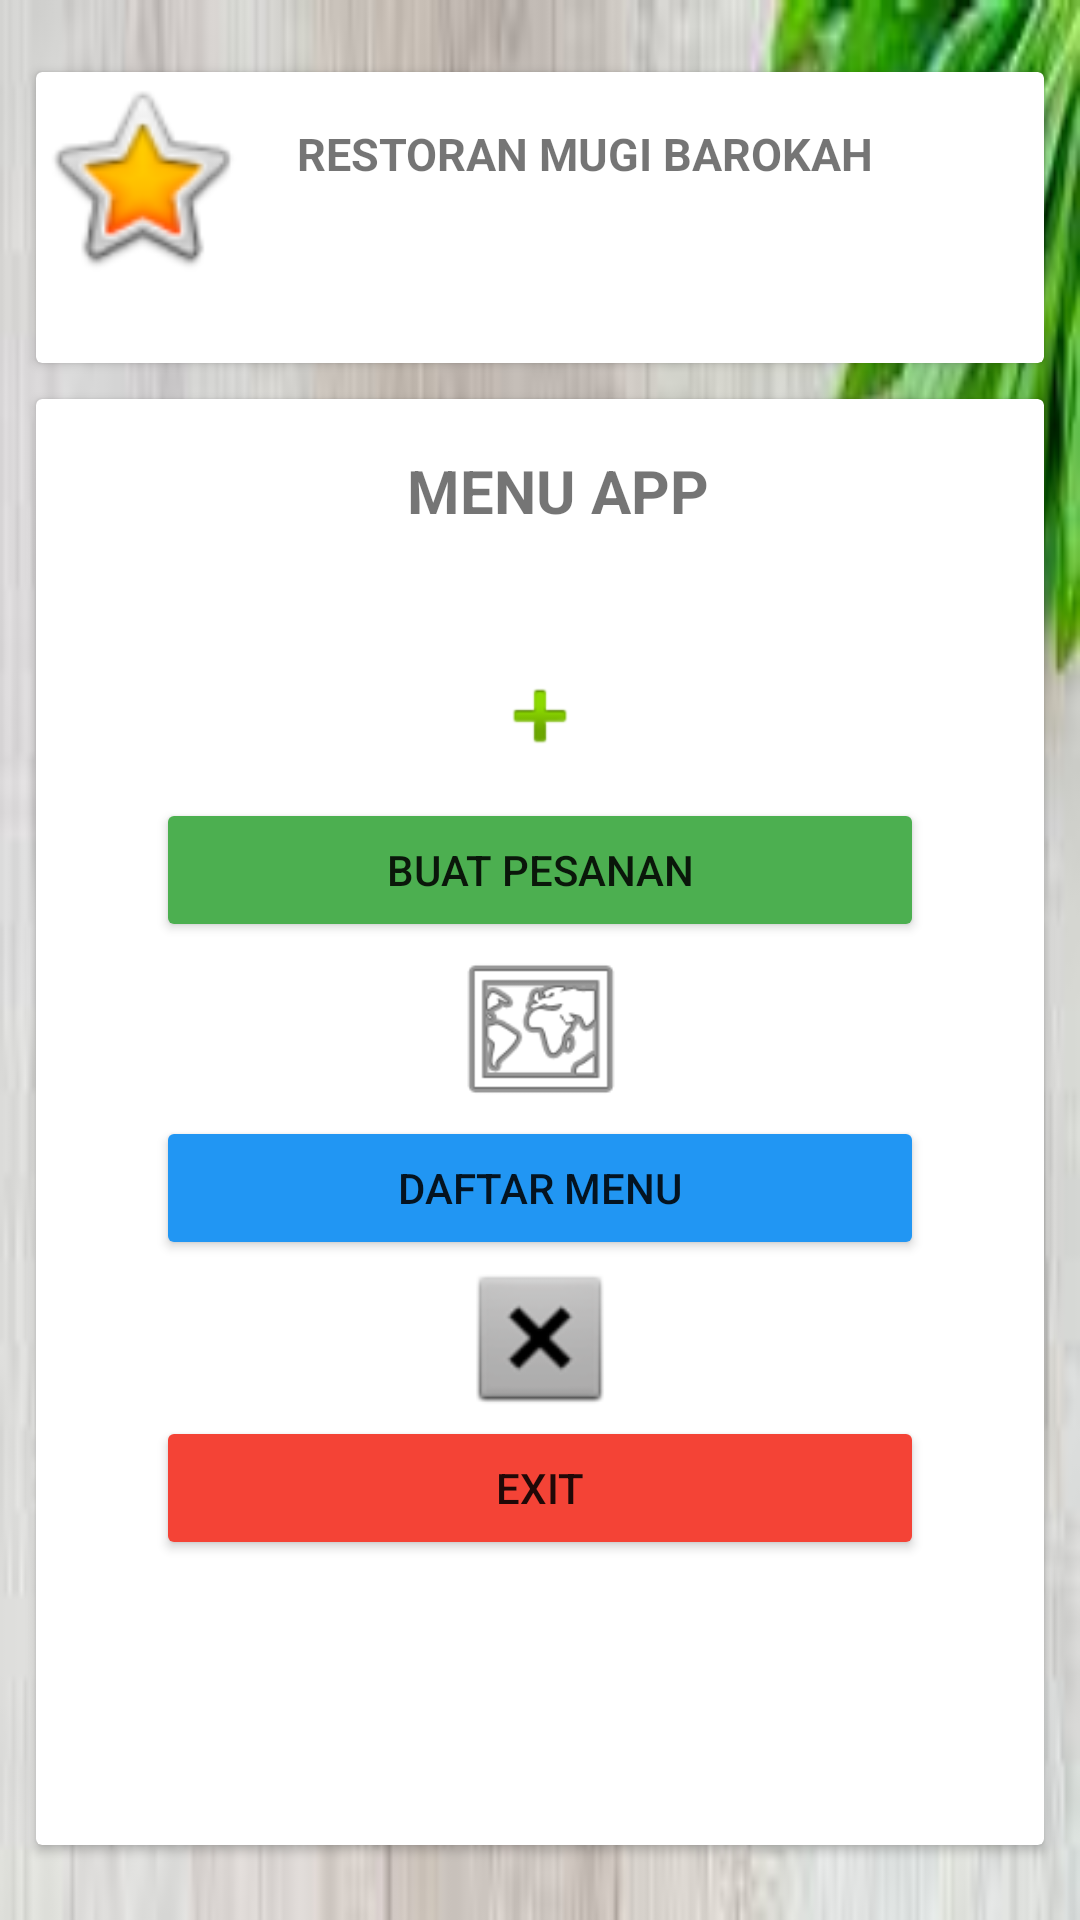

The Android layout XML behind this screen, and the referenced resources:
<!-- AndroidManifest.xml: application theme Theme.MUHAMAD_NUROHMAN_205411180 -->
<!-- res/layout/activity_main.xml -->
<?xml version="1.0" encoding="utf-8"?>
<androidx.constraintlayout.widget.ConstraintLayout xmlns:android="http://schemas.android.com/apk/res/android"
    xmlns:app="http://schemas.android.com/apk/res-auto"
    xmlns:tools="http://schemas.android.com/tools"
    android:layout_width="match_parent"
    android:layout_height="match_parent"
    android:background="@drawable/images"
    tools:context=".MainActivity">

    
    <LinearLayout
        android:id="@+id/linearLayout"
        android:layout_width="356dp"
        android:layout_height="608dp"
        android:orientation="vertical"
        app:layout_constraintBottom_toBottomOf="parent"
        app:layout_constraintEnd_toEndOf="parent"
        app:layout_constraintStart_toStartOf="parent"
        app:layout_constraintTop_toTopOf="parent">

        
        <androidx.cardview.widget.CardView
            android:id="@+id/cardList"
            android:layout_width="match_parent"
            android:layout_height="97dp"
            android:layout_marginLeft="10dp"
            android:layout_marginTop="8dp"
            android:layout_marginRight="10dp"
            android:layout_marginBottom="4dp">

            <LinearLayout
                android:layout_width="match_parent"
                android:layout_height="97dp"
                android:orientation="horizontal">

                <ImageView
                    android:id="@+id/imageView5"
                    android:layout_width="70dp"
                    android:layout_height="70dp"
                    app:srcCompat="@android:drawable/btn_star_big_on" />

                <TextView
                    android:id="@+id/lbList"
                    android:layout_width="match_parent"
                    android:layout_height="wrap_content"
                    android:layout_margin="17dp"
                    android:text="RESTORAN MUGI BAROKAH"
                    android:textSize="15dp"
                    android:textStyle="bold" />

            </LinearLayout>

        </androidx.cardview.widget.CardView>

        <androidx.cardview.widget.CardView
            android:id="@+id/cardList2"
            android:layout_width="match_parent"
            android:layout_height="482dp"
            android:layout_marginLeft="10dp"
            android:layout_marginTop="8dp"
            android:layout_marginRight="10dp"
            android:layout_marginBottom="4dp">
            
            <LinearLayout
                android:layout_width="match_parent"
                android:layout_height="394dp"
                android:orientation="vertical"
                android:paddingLeft="40dp"
                android:paddingRight="40dp">

                <TextView
                    android:id="@+id/textView5"
                    android:layout_width="234dp"
                    android:layout_height="44dp"
                    android:layout_margin="17dp"
                    android:gravity="center_horizontal"
                    android:paddingLeft="60dp"
                    android:paddingRight="60dp"
                    android:text="MENU APP"
                    android:textAlignment="center"
                    android:textSize="20dp"
                    android:textStyle="bold" />

                <ImageView
                    android:id="@+id/imageView6"
                    android:layout_width="match_parent"
                    android:layout_height="55dp"
                    android:scaleType="center"
                    app:srcCompat="@android:drawable/ic_input_add" />

                <Button
                    android:id="@+id/button"
                    android:layout_width="match_parent"
                    android:layout_height="wrap_content"
                    android:text="BUAT PESANAN"
                    android:textAlignment="center"
                    app:backgroundTint="#4CAF50" />

                <ImageView
                    android:id="@+id/imageView7"
                    android:layout_width="match_parent"
                    android:layout_height="58dp"
                    app:srcCompat="@android:drawable/ic_menu_mapmode" />

                <Button
                    android:id="@+id/button2"
                    android:layout_width="match_parent"
                    android:layout_height="wrap_content"
                    android:text="DAFTAR MENU"
                    app:backgroundTint="#2196F3" />

                <ImageView
                    android:id="@+id/imageView8"
                    android:layout_width="match_parent"
                    android:layout_height="52dp"
                    app:srcCompat="@android:drawable/btn_dialog" />

                <Button
                    android:id="@+id/button3"
                    android:layout_width="match_parent"
                    android:layout_height="wrap_content"
                    android:text="EXIT"
                    app:backgroundTint="#F44336" />

            </LinearLayout>

        </androidx.cardview.widget.CardView>

    </LinearLayout>

</androidx.constraintlayout.widget.ConstraintLayout>
<!-- resources referenced by this layout -->
<resources>
  <!-- drawable images: jpg bitmap (drawable-v24, 5210 bytes) -->
  <style name="Theme.MUHAMAD_NUROHMAN_205411180" parent="Theme.MaterialComponents.DayNight.DarkActionBar">
          
          <item name="colorPrimary">@color/purple_500</item>
          <item name="colorPrimaryVariant">@color/purple_700</item>
          <item name="colorOnPrimary">@color/white</item>
          
          <item name="colorSecondary">@color/teal_200</item>
          <item name="colorSecondaryVariant">@color/teal_700</item>
          <item name="colorOnSecondary">@color/black</item>
          
          <item name="android:statusBarColor" tools:targetApi="l">?attr/colorPrimaryVariant</item>
          
      </style>
  <!-- not gathered from this repository: default colours our renderer supplied (Android Studio template values) -->
  <color name="purple_500">#FF6200EE</color>
  <color name="purple_700">#FF3700B3</color>
  <color name="teal_200">#FF03DAC5</color>
  <color name="teal_700">#FF018786</color>
  <color name="black">#FF000000</color>
  <color name="white">#FFFFFFFF</color>
</resources>
